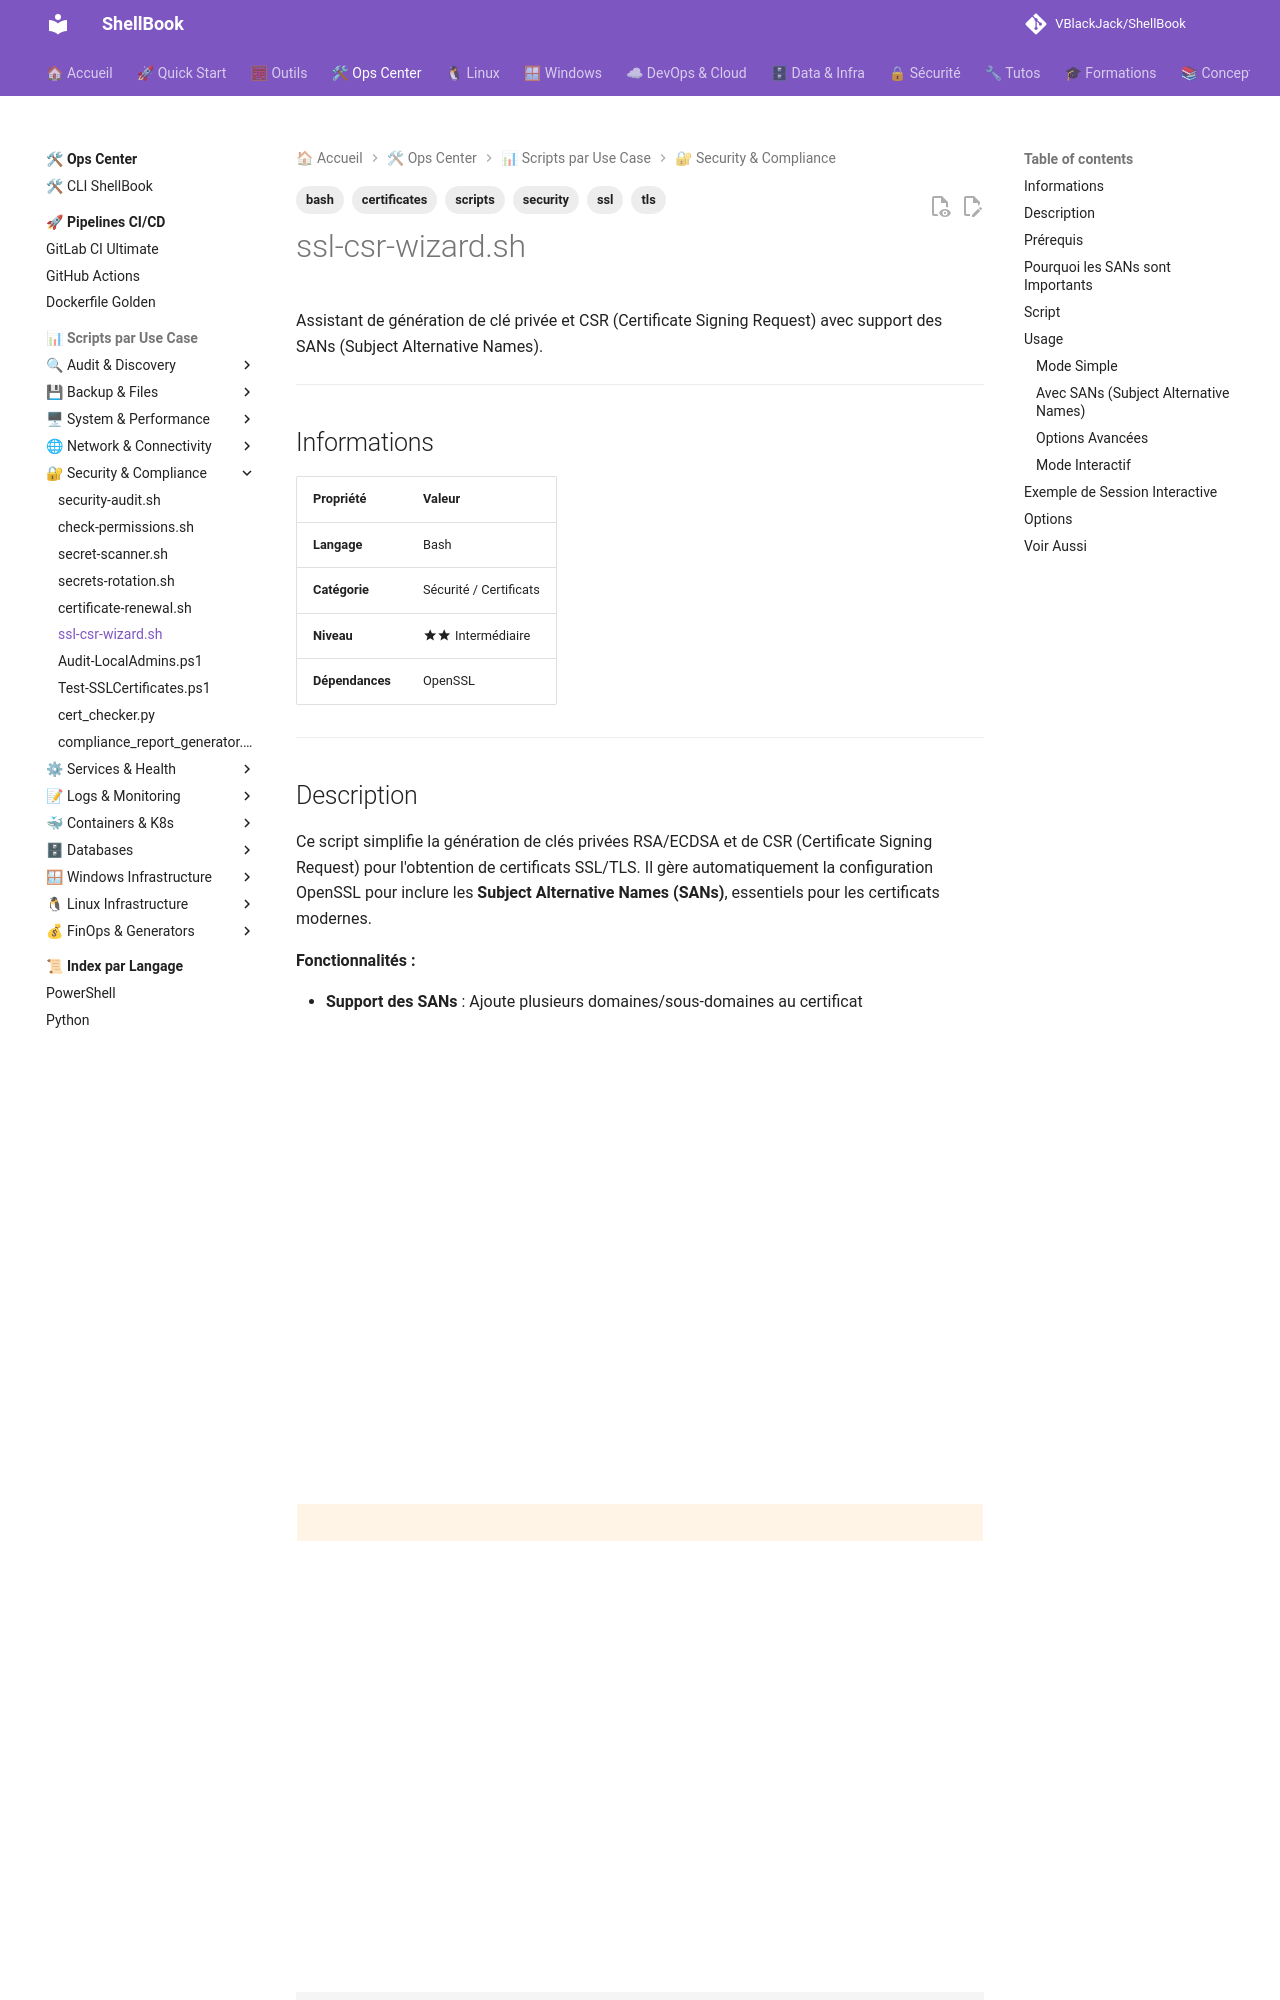

repository: VBlackJack/ShellBook · page: scripts/bash/ssl-csr-wizard/index.html · generator: mkdocs

---
tags:
  - scripts
  - bash
  - ssl
  - tls
  - security
  - certificates
---

# ssl-csr-wizard.sh

Assistant de génération de clé privée et CSR (Certificate Signing Request) avec support des SANs (Subject Alternative Names).

---

## Informations

| Propriété | Valeur |
|-----------|--------|
| **Langage** | Bash |
| **Catégorie** | Sécurité / Certificats |
| **Niveau** | :material-star::material-star: Intermédiaire |
| **Dépendances** | OpenSSL |

---

## Description

Ce script simplifie la génération de clés privées RSA/ECDSA et de CSR (Certificate Signing Request) pour l'obtention de certificats SSL/TLS. Il gère automatiquement la configuration OpenSSL pour inclure les **Subject Alternative Names (SANs)**, essentiels pour les certificats modernes.

**Fonctionnalités :**

- **Support des SANs** : Ajoute plusieurs domaines/sous-domaines au certificat
- **Choix de l'algorithme** : RSA (2048/4096) ou ECDSA (prime256v1)
- **Configuration automatique** : Génère le ficyesterday OpenSSL temporaire
- **Vérification** : Affiche le contenu du CSR pour validation
- **Mode interactif** : Assistant pas-à-pas

---

## Prérequis

```bash
# OpenSSL doit être installé
openssl version

# Check que openssl peut générer des clés
openssl genrsa -out /dev/null 2048 2>/dev/null && echo "OK"
```

---

## Pourquoi les SANs sont Importants

!!! warning "Certificats sans SAN"
    Depuis 2017, les navigateurs (Chrome, Firefox) **ignorent le Common Name (CN)** et
    exigent que les domaines soient listés dans les SANs.

    Un certificat sans SAN affichera une erreur :

    ```text
    NET::ERR_CERT_COMMON_NAME_INVALID
    ```

Les SANs permettent d'inclure :

- Plusieurs domaines : `example.com`, `example.org`
- Sous-domaines : `www.example.com`, `api.example.com`
- Wildcard : `*.example.com`
- Adresses IP : `192.168.1.1`

---
